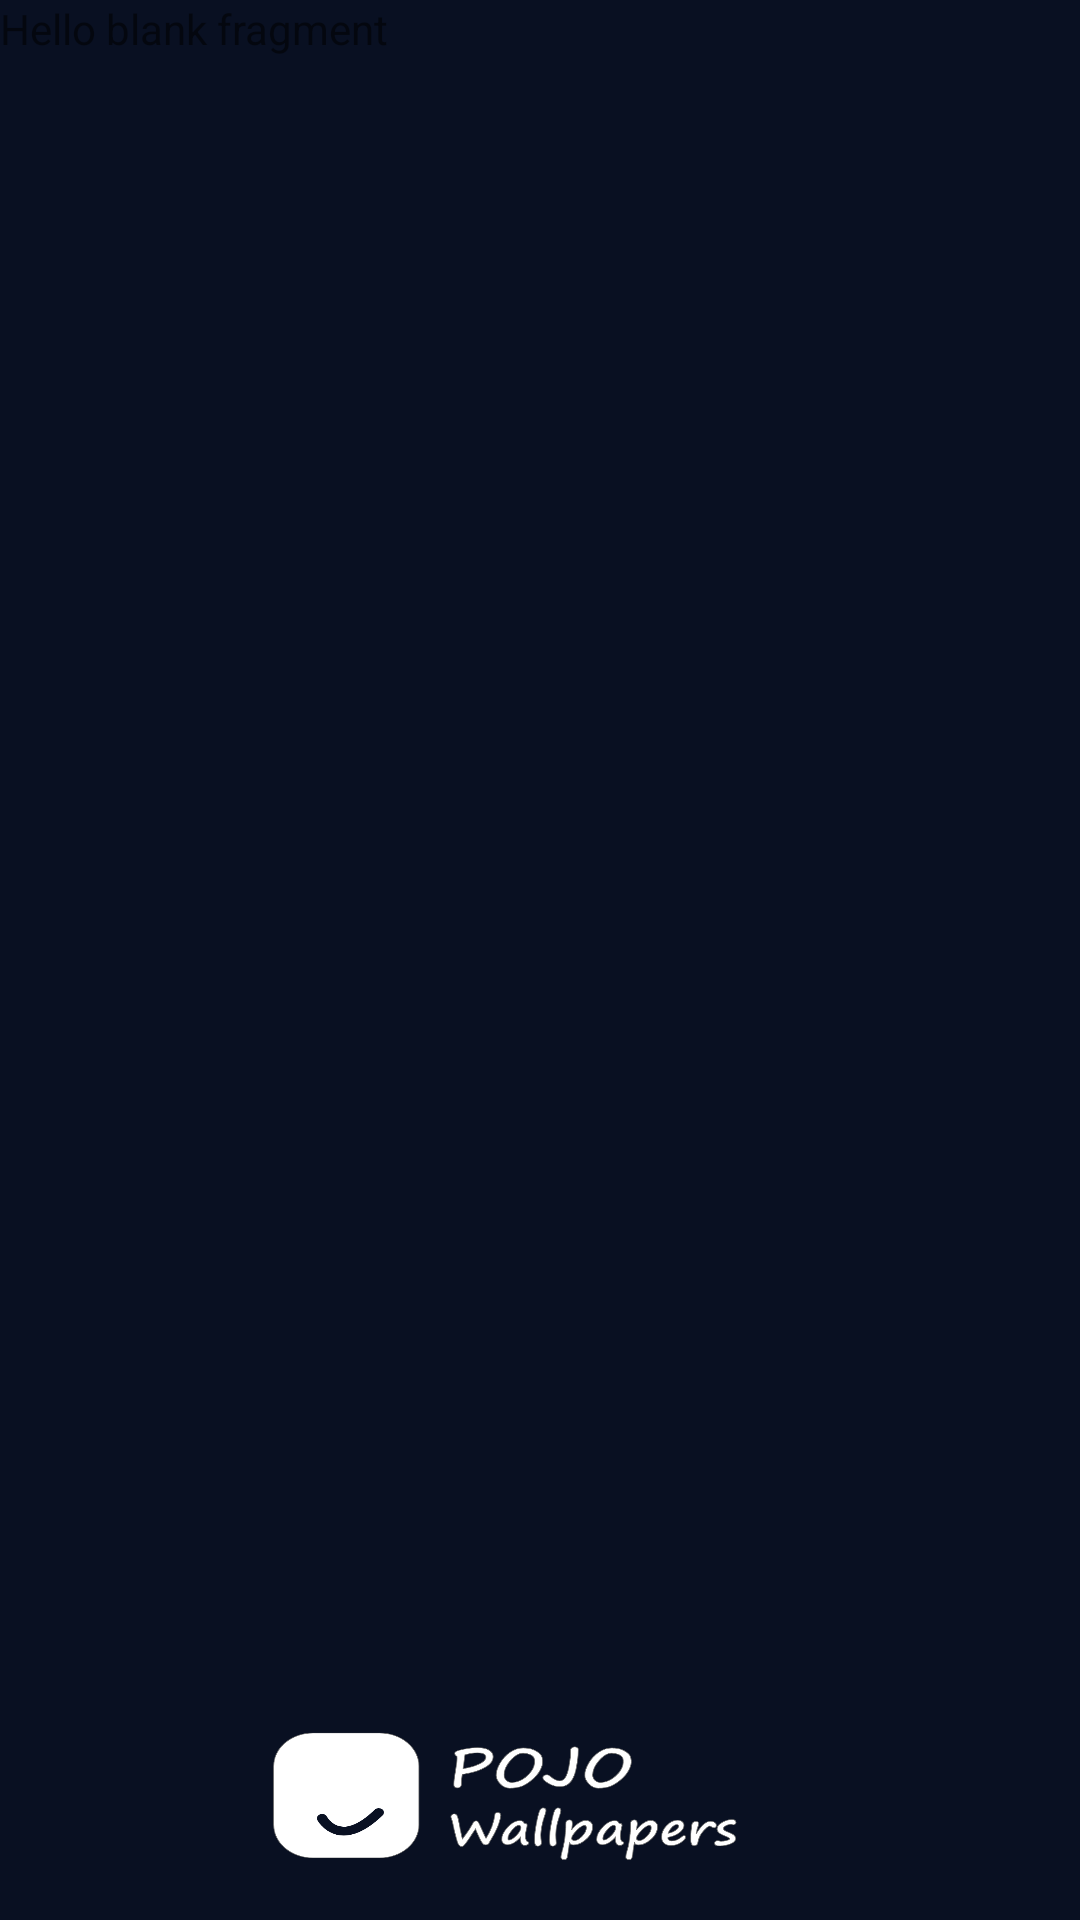

Reconstruct the res/layout file that produces this screen, plus the resources it refers to.
<!-- AndroidManifest.xml: application theme AppTheme -->
<!-- res/layout/fragment_best_of.xml -->
<FrameLayout xmlns:android="http://schemas.android.com/apk/res/android"
    xmlns:tools="http://schemas.android.com/tools"
    android:layout_width="match_parent"
    android:layout_height="match_parent"
    tools:context="com.picsapp.example.pojo4k.Fragment.BestFragment.BestOFFragment">

    
    <TextView
        android:layout_width="match_parent"
        android:layout_height="match_parent"
        android:text="@string/hello_blank_fragment" />

</FrameLayout>
<!-- resources referenced by this layout -->
<resources>
  <string name="hello_blank_fragment">Hello blank fragment</string>
  <style name="AppTheme" parent="Theme.AppCompat.Light.NoActionBar">
          
          <item name="colorPrimary">@color/colorPrimary</item>
          <item name="colorPrimaryDark">@color/ebony</item>
          <item name="colorAccent">@color/white</item>
          <item name="android:windowBackground">@drawable/start_screen</item>
          <item name="android:scaleType">fitXY</item>
      </style>
  <color name="colorPrimary">@color/white</color>
  <color name="ebony">#091022</color>
  <color name="white">#FFFFFF</color>
  <!-- drawable start_screen: png bitmap (drawable-hdpi, 92254 bytes) -->
</resources>
